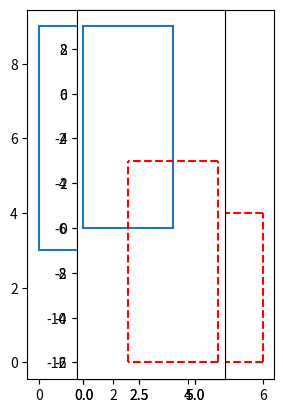

The matplotlib source for this figure:
def plotRect(rect1,rect2):
  import matplotlib.pyplot as plt
  plt.axes()
  line00  = plt.Line2D((rect1[2], rect1[0]), (rect1[1], rect1[1]), lw=1.5)
  line01  = plt.Line2D((rect1[2], rect1[0]), (rect1[3], rect1[3]), lw=1.5)
  line02  = plt.Line2D((rect1[2], rect1[2]), (rect1[1], rect1[3]), lw=1.5)
  line03  = plt.Line2D((rect1[0], rect1[0]), (rect1[1], rect1[3]), lw=1.5)

  
  line10  = plt.Line2D((rect2[2], rect2[0]), (rect2[1], rect2[1]), lw=1.5, c="red", ls ="--")
  line11  = plt.Line2D((rect2[2], rect2[0]), (rect2[3], rect2[3]), lw=1.5, c="red", ls ="--")
  line12  = plt.Line2D((rect2[2], rect2[2]), (rect2[1], rect2[3]), lw=1.5, c="red", ls ="--")
  line13  = plt.Line2D((rect2[0], rect2[0]), (rect2[1], rect2[3]), lw=1.5, c="red", ls ="--")


  #line1 = plt.Line2D((rect1[2], rect1[0]), (1, 1), lw=1.5)
  plt.gca().add_line(line00)
  plt.gca().add_line(line01)
  plt.gca().add_line(line02)
  plt.gca().add_line(line03)
  
  plt.gca().add_line(line10)
  plt.gca().add_line(line11)
  plt.gca().add_line(line12)
  plt.gca().add_line(line13)

  plt.axis('scaled')
  plt.show()

#plotRect([0,0,4,4], [0,0,4,5])

def convertRectToCoOrdinates(rect):
  x1=rect[0]
  x2=rect[0]+rect[2]
  y1=rect[1]-rect[3]
  y2=rect[1]
  return [x1,y1,x2,y2]

rec_list=[[0,3,4,9],[2,0,6,4]]
plotRect(rec_list[0], rec_list[1])

def overlap1(rec1, rec2):
  if (rec1[2]<=rec2[0] or rec2[2]<=rec1[0]):
    return False

  if (rec1[3]<=rec2[1] or rec2[3]<=rec1[1]):
    return False
  return True

overlap1(rec_list[0],rec_list[1])

rec_list=[[0,3,4,9],[2,0,6,-6]]

plotRect(rec_list[0], rec_list[1])


def overlap2(rec1, rec2):
  if (max(rec1[0],rec2[0]) - min(rec1[2],rec2[2])>=0):
    return False

  if (max(rec1[1],rec2[1]) - min(rec1[3],rec2[3])>=0):
    return False
  return True

overlap2(rec_list[0],rec_list[1])

#rect = top left corner coordinate + w+h

#rectangle=[x,y,w,h]

rec_list=[[0,3,4,9],[2,-3,4,9]]

rect1=convertRectToCoOrdinates(rec_list[0])
rect2=convertRectToCoOrdinates(rec_list[1])
plotRect(rect1,rect2)
# same rect with  bottom left corordinate and top right coordinate

def overlap3(rec1, rec2):
  if (rec1[0]+rec1[2]<=rec2[0] or rec2[0]+rec2[2]<=rec1[0]):
    return False

  if (rec1[1]-rec1[3]>=rec2[1] or rec2[1]-rec2[3]>=rec1[1]):
    return False
  return True

overlap3(rec_list[0],rec_list[1])


